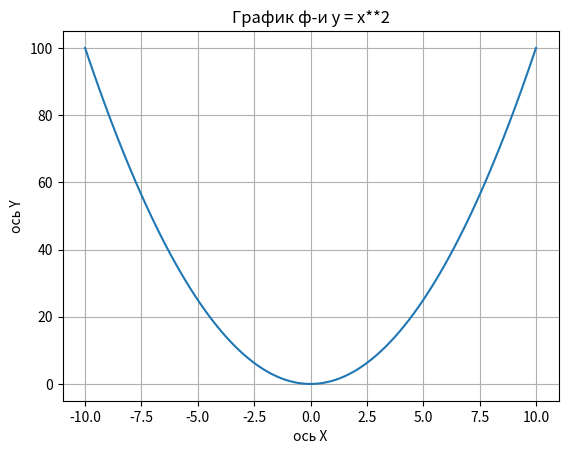

Reproduce this figure in Python.
import numpy as np
import matplotlib.pyplot as plt

x = np.linspace(-10, 10, 100)
y = x**2
plt.plot(x, y)
plt.xlabel("ось X")
plt.ylabel("ось Y")
plt.title("График ф-и y = x**2")
plt.grid(True)
plt.show()